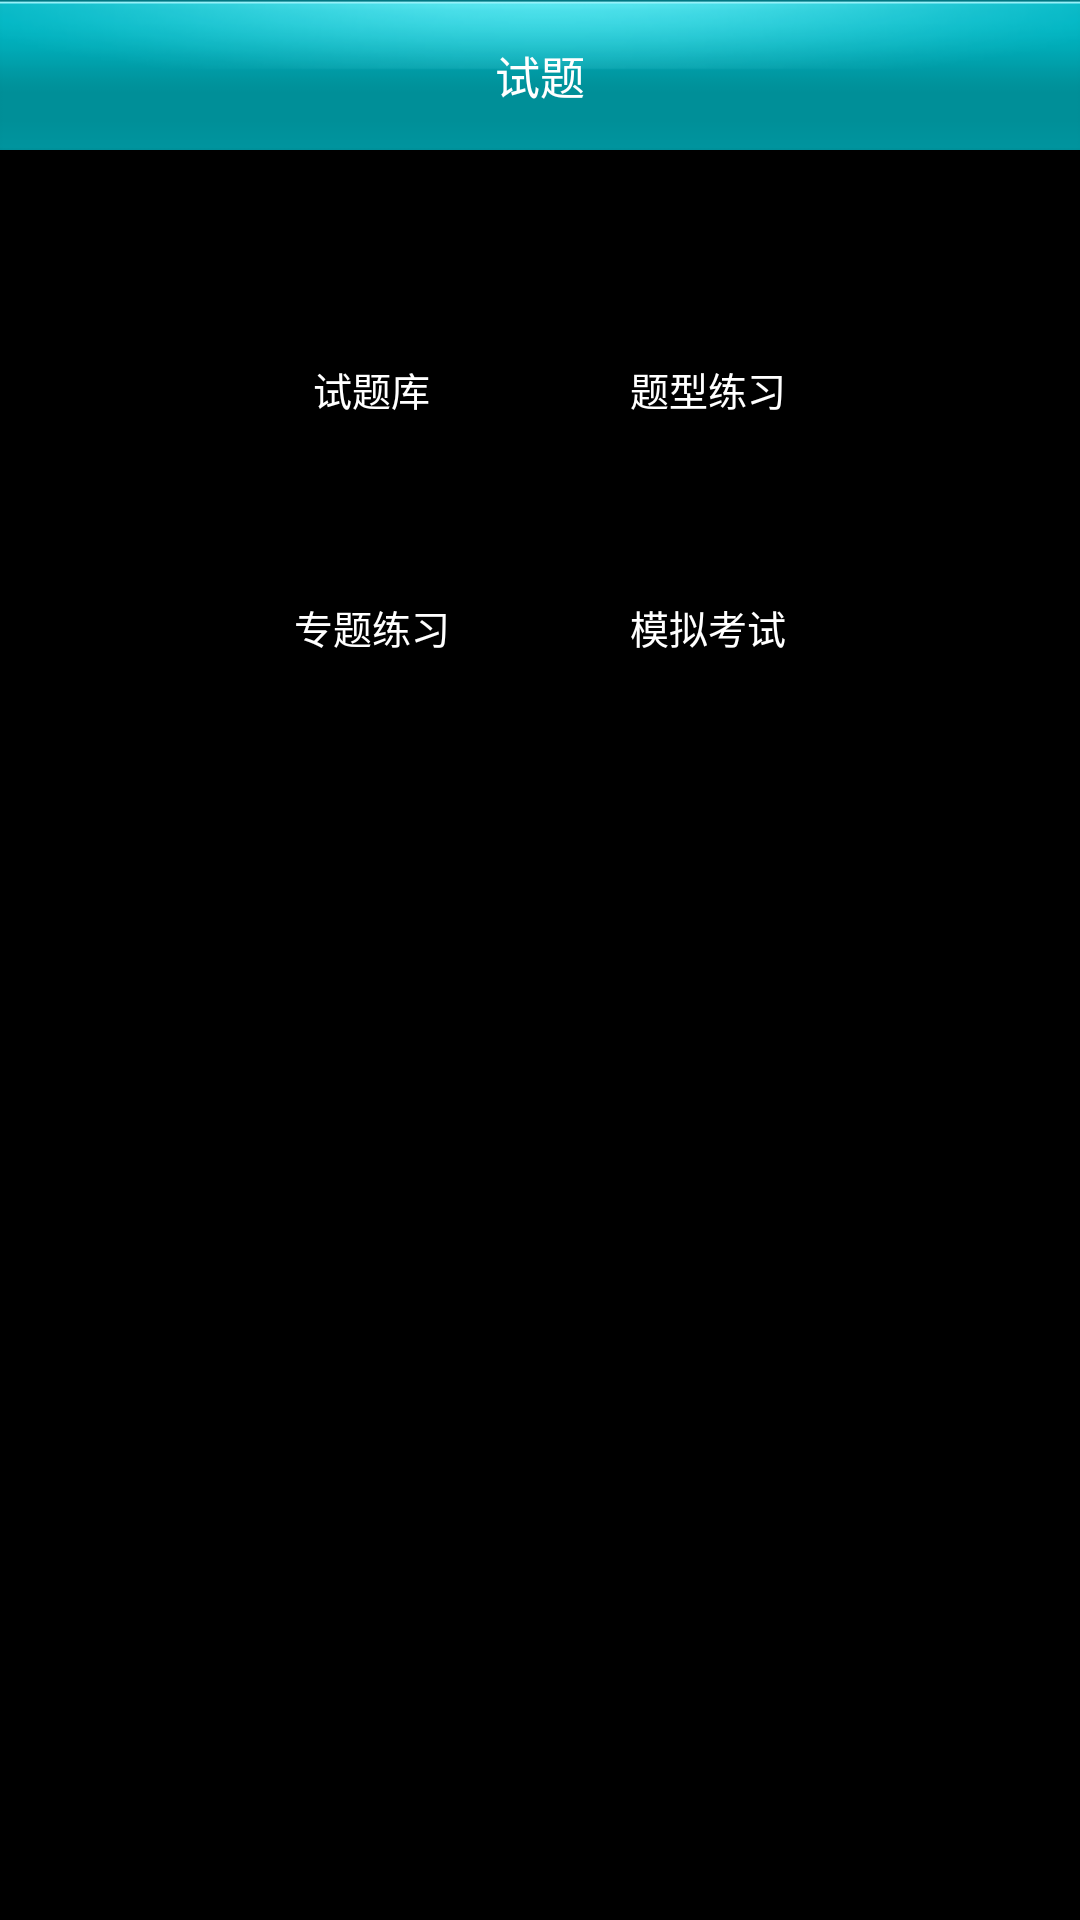

Android layout source for this screen:
<!-- AndroidManifest.xml: application theme android:Theme.NoTitleBar -->
<!-- res/layout/exam_layout.xml -->
<?xml version="1.0" encoding="utf-8"?>
<LinearLayout xmlns:android="http://schemas.android.com/apk/res/android" android:layout_width="fill_parent"
    android:layout_height="fill_parent"
    android:orientation="vertical" 
    android:background="@drawable/main_screen_bg"
   >
    <RelativeLayout
        android:layout_width="fill_parent"
        android:layout_height="50.0dip"
        android:background="@drawable/main_tabs" >
      <TextView
            android:layout_width="wrap_content"
            android:layout_height="wrap_content"
            android:layout_centerInParent="true"
            android:padding="10.0dip"
            android:singleLine="true"
            android:text="@string/main_rb_tab1"
            android:textColor="@color/white"
            android:textSize="15sp" />
    </RelativeLayout>
    <LinearLayout
        android:id="@+id/lin1"
        android:layout_width="fill_parent"
        android:layout_height="fill_parent"
        android:baselineAligned="false"
        android:orientation="horizontal"
        android:paddingBottom="50dp"
        android:paddingTop="50dp"
        android:gravity="center"
        >
        <LinearLayout
            android:layout_width="wrap_content"
            android:layout_height="fill_parent"
            android:orientation="vertical" 
           >
           <LinearLayout
                android:layout_width="fill_parent"
                android:layout_height="wrap_content"
                android:orientation="horizontal" >
                <LinearLayout
                    android:layout_width="fill_parent"
                    android:layout_height="fill_parent"
                    android:layout_weight="1"
                    android:gravity="center"
                    android:layout_marginRight="10dp"
                    android:padding="20dp"
                    android:background="@drawable/selector_disk_bg"
                    >
                   <TextView
                       android:layout_width="wrap_content"
                       android:layout_height="wrap_content"
                       android:text="试题库"
                       android:textColor="@color/white"
                       android:textSize="13.0sp" />
                </LinearLayout>
                <LinearLayout
                    android:layout_width="fill_parent"
                    android:layout_height="fill_parent"
                    android:layout_weight="1"
                    android:gravity="center"
                    android:layout_marginLeft="10dp"
                    android:padding="20dp"
                    android:background="@drawable/selector_disk_bg" >
                   <TextView 
                       android:layout_width="wrap_content"
                       android:layout_height="wrap_content"
                       android:text="题型练习"
                       android:textColor="@color/white"
                       android:textSize="13.0sp"/>
                </LinearLayout>
            </LinearLayout>
            <LinearLayout
                android:layout_width="fill_parent"
                android:layout_height="wrap_content"
                android:layout_marginTop="20dp"
                android:orientation="horizontal" >
                <LinearLayout
                    android:layout_width="fill_parent"
                    android:layout_height="fill_parent"
                    android:layout_weight="1"
                    android:gravity="center"
                    android:layout_marginRight="10dp"
                    android:padding="20dp"
                    android:background="@drawable/selector_disk_bg" >
                   <TextView 
                       android:layout_width="wrap_content"
                       android:layout_height="wrap_content"
                       android:text="专题练习"
                       android:textColor="@color/white"
                       android:textSize="13.0sp"/>
                </LinearLayout>
                <LinearLayout
                    android:layout_width="fill_parent"
                    android:layout_height="fill_parent"
                    android:layout_weight="1"
                    android:layout_marginLeft="10dp"
                    android:padding="20dp"
                    android:background="@drawable/selector_disk_bg"
                    android:gravity="center" >

                   <TextView 
                       android:layout_width="wrap_content"
                       android:layout_height="wrap_content"
                       android:text="模拟考试"
                       android:textColor="@color/white"
                       android:textSize="13.0sp"/>
                </LinearLayout>
            </LinearLayout>
         </LinearLayout>
     </LinearLayout>
</LinearLayout>
<!-- resources referenced by this layout -->
<resources>
  <!-- drawable main_tabs: png bitmap (drawable-hdpi, 8023 bytes) -->
  <!-- drawable selector_disk_bg (drawable) -->
  <?xml version="1.0" encoding="utf-8"?>
  <selector xmlns:android="http://schemas.android.com/apk/res/android">
  
      <item android:drawable="@drawable/disk_bg_pressed" android:state_pressed="true"/>
      <item android:drawable="@drawable/disk_bg_pressed" android:state_checked="true"/>
      <item android:drawable="@drawable/disk_bg_normal"/>
  
  </selector>
  <string name="main_rb_tab1">试题</string>
  <!-- not gathered from this repository: default colours our renderer supplied (Android Studio template values) -->
  <color name="white">#FFFFFFFF</color>
</resources>
